Run: headless pygame with SDL's dummy video driver; simulated clock (each Clock.tick advances the game by its frame time, no real sleeping); random seed 0; keys injected as events and as key.get_pressed() state; no mouse input.
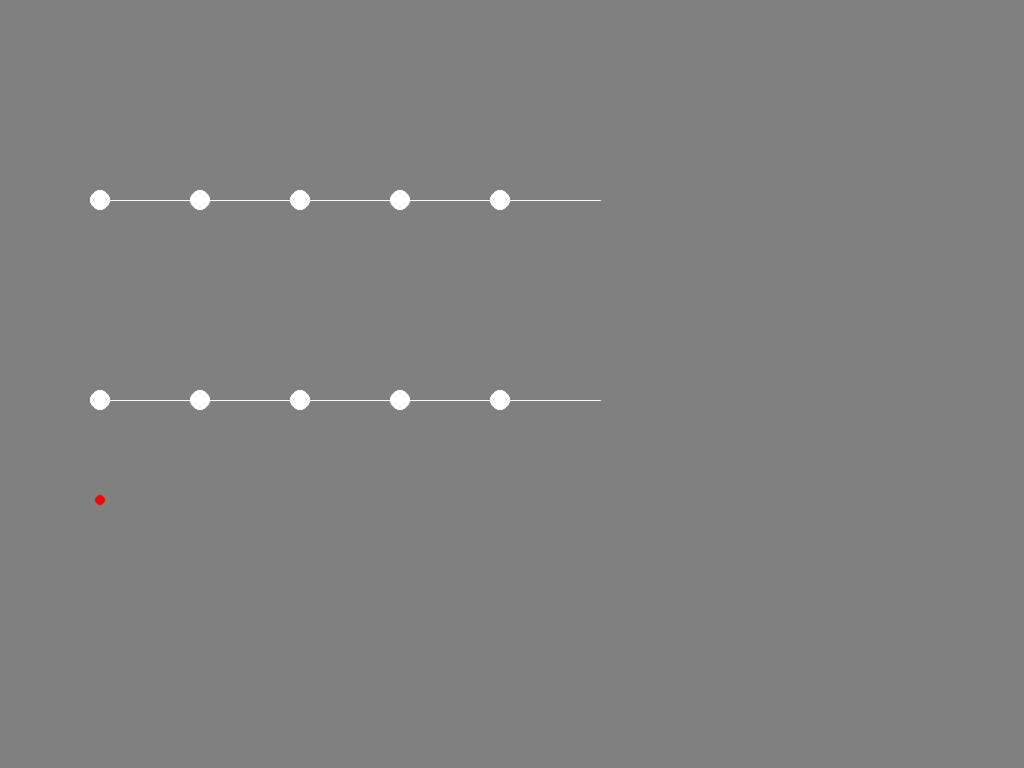
Frame 1 of 4 · flips 1–60 · no input
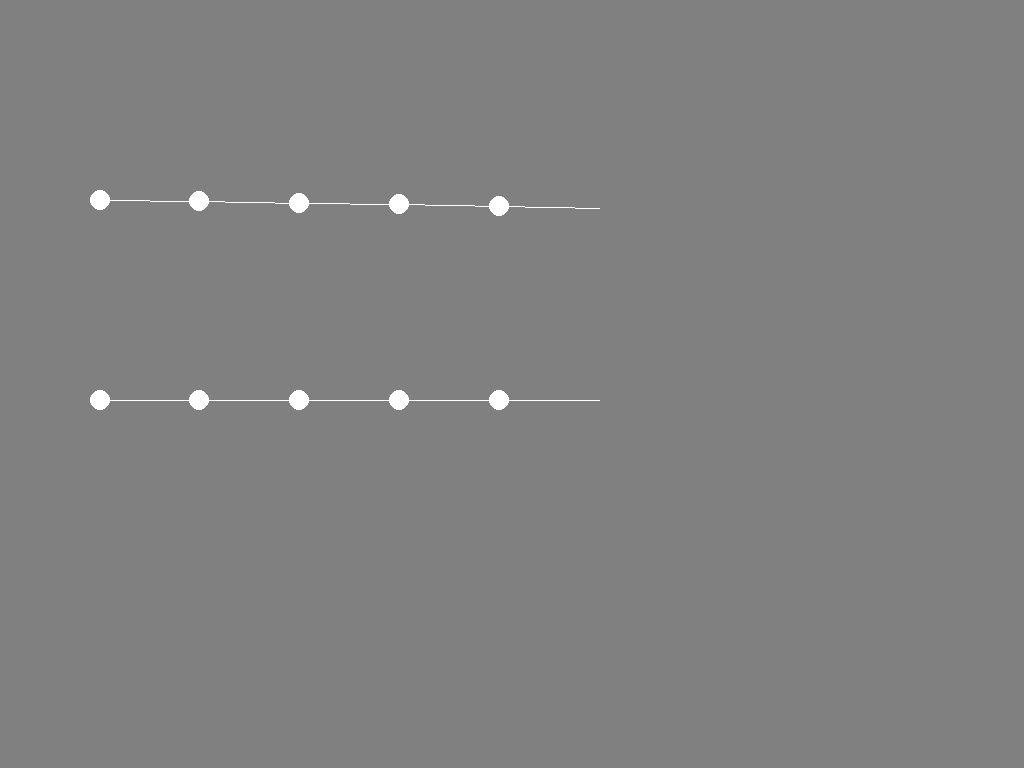
Frame 2 of 4 · flips 61–180 · tapped SPACE, RETURN · held RIGHT (→), D
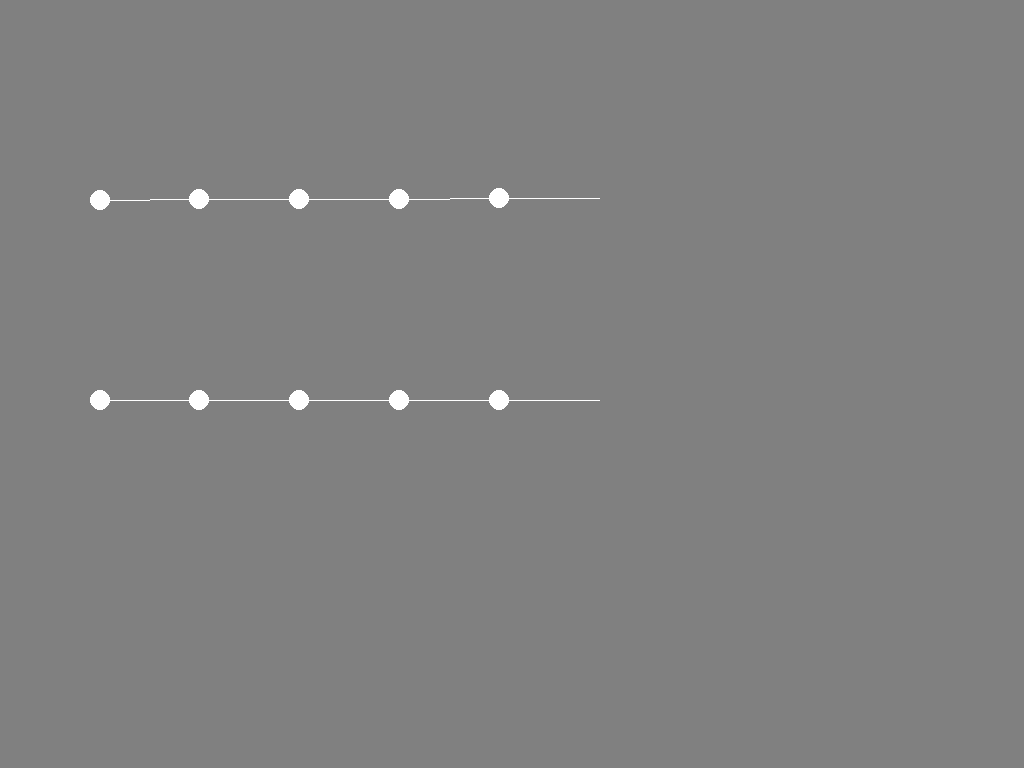
Frame 3 of 4 · flips 181–300 · held DOWN (↓), S
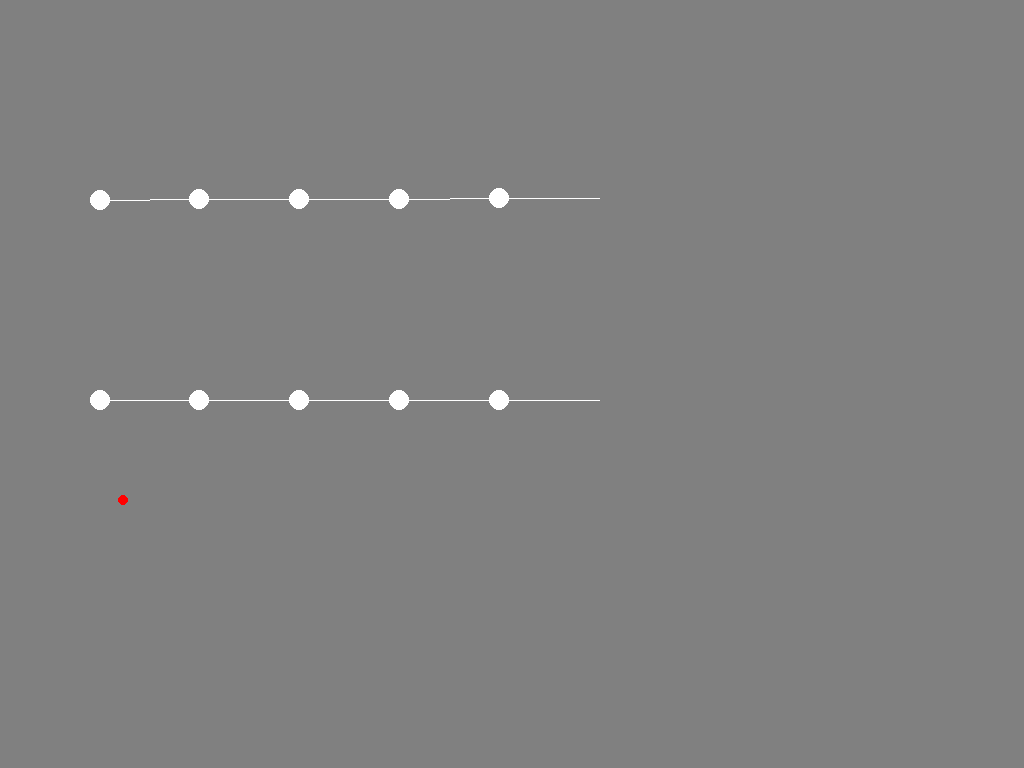
Frame 4 of 4 · flips 301–420 · held LEFT (←), A, UP (↑), W

The pygame program that drew these frames:

#!/usr/bin/python2

# vim: ts=4 sw=4 et

import pygame
import sys
import math

pygame.init()

bg = pygame.Color(0x80808000)
fg = pygame.Color(0xFFFFFFFF)
mg = pygame.Color(0xff0000ff)

class Node(object):
    def __init__(self, stiffness, mass):
        self.deflection = 0.0
        self.velocity = 0.0
        self.f_accum = 0.0
        self.stiffness = stiffness
        self.mass = mass

        self.damping = 0.8 # Should this be related to stiffness?
        self.spring = stiffness

    def update(self, ts):

        # Account for stored energy in deflection
        self.f_accum -= self.deflection * self.spring # Or something.... should spring be related to stiffness?
        # Actually, should probably be related to spring value - both return and acceleration

        # Apply damping... should this be time-scaled?
        self.f_accum -= self.velocity * self.damping

        # Use f_accum to update velocity
        self.velocity += self.f_accum * self.spring * ts

        self.f_accum = 0

        self.deflection += self.velocity/self.spring * ts

    # Force on endpoint only!
    def force(self, f):
        self.f_accum += f # divide by stiffness / mass?

class Beam(object):
    def __init__(self, stiffnesses, masses, lengths):
        self.nodes = [(Node(s, m), l) for s, m, l in zip(stiffnesses, masses, lengths)]
        self.total_length = sum(lengths)
        return
    def update(self, ts):
        for node, _ in self.nodes:
            node.update(ts)
        return

    def force(self, f, position):
        assert(position >= 0)
        assert(position <= self.total_length)

        nodes = 0
        a_p = 0
        total_stiffness = 0
        while a_p < position:
            a_p += self.nodes[nodes][1]
            total_stiffness += self.nodes[nodes][0].stiffness # Divided by mass?
            nodes += 1

        for node, _ in self.nodes[0:nodes]:
            #node.force(f*node.stiffness/total_stiffness)
            node.force(f/nodes)

        return

screen = pygame.display.set_mode((1024, 768), pygame.DOUBLEBUF)


#strut = Beam([1.0, 1.0, 1.0], [1.0, 1.0, 1.0], [10, 10, 10])
strut1 = Beam([1.0]*5, [1.0]*5,[10.0]*5)
strut2 = Beam([6.0, 4.0, 2.0, 1.5, 1.0], [1.0]*5,[10.0]*5)
#points = [(float(x)*100.0, 500.0) for x in range(10)]
counter = pygame.time.Clock()
#point = Node(1.0, 1.0)

pos_x = 0.0
dir = 0.0
push = False
while 1:
    evt = pygame.event.poll()
    if evt.type == pygame.QUIT:
        sys.exit()
    elif evt.type == pygame.KEYDOWN:
        if evt.key == pygame.K_LEFT:
            dir = -1
        elif evt.key == pygame.K_RIGHT:
            dir = 1
        elif evt.key == pygame.K_SPACE:
            #strut.force(-100, pos_x)
            push = True
    elif evt.type == pygame.KEYUP:
        if evt.key == pygame.K_LEFT or evt.key == pygame.K_RIGHT:
            dir = 0
        elif evt.key == pygame.K_SPACE:
            push = False


    #point.force(-100.0)
    #strut.force(-100.0, 30.0)
    #strut.force(-400.0, 35.0)

    ts = counter.tick() / 1000.0

    if dir != 0:
        pos_x += dir * 50 * ts
    if push:
        strut1.force(0.2, pos_x)
        strut2.force(0.2, pos_x)

    #point.update(ts)
    strut1.update(ts)
    strut2.update(ts)

    screen.fill(bg)
 
    #pygame.draw.lines(screen, fg, False, points)
    #pygame.draw.line(screen, fg, (100, 500), (500, 500 + point.deflection * 100.0))

    pygame.draw.circle(screen, mg, (int(pos_x*10 + 100), 500), 5)

    def render(strut, y):
        heading = 0
        x = 100
        for point, length in strut.nodes:
            pygame.draw.circle(screen, fg, (int(x), int(y)), 10)

            nh = math.atan2(point.deflection*10, 1)
            heading += nh
            nx = x + 100*math.cos(heading)
            ny = y + 100*math.sin(heading)
            pygame.draw.line(screen, fg, (x, y), (nx, ny))

            x = nx
            y = ny
    render(strut1, 200)
    render(strut2, 400)

    pygame.display.flip()
